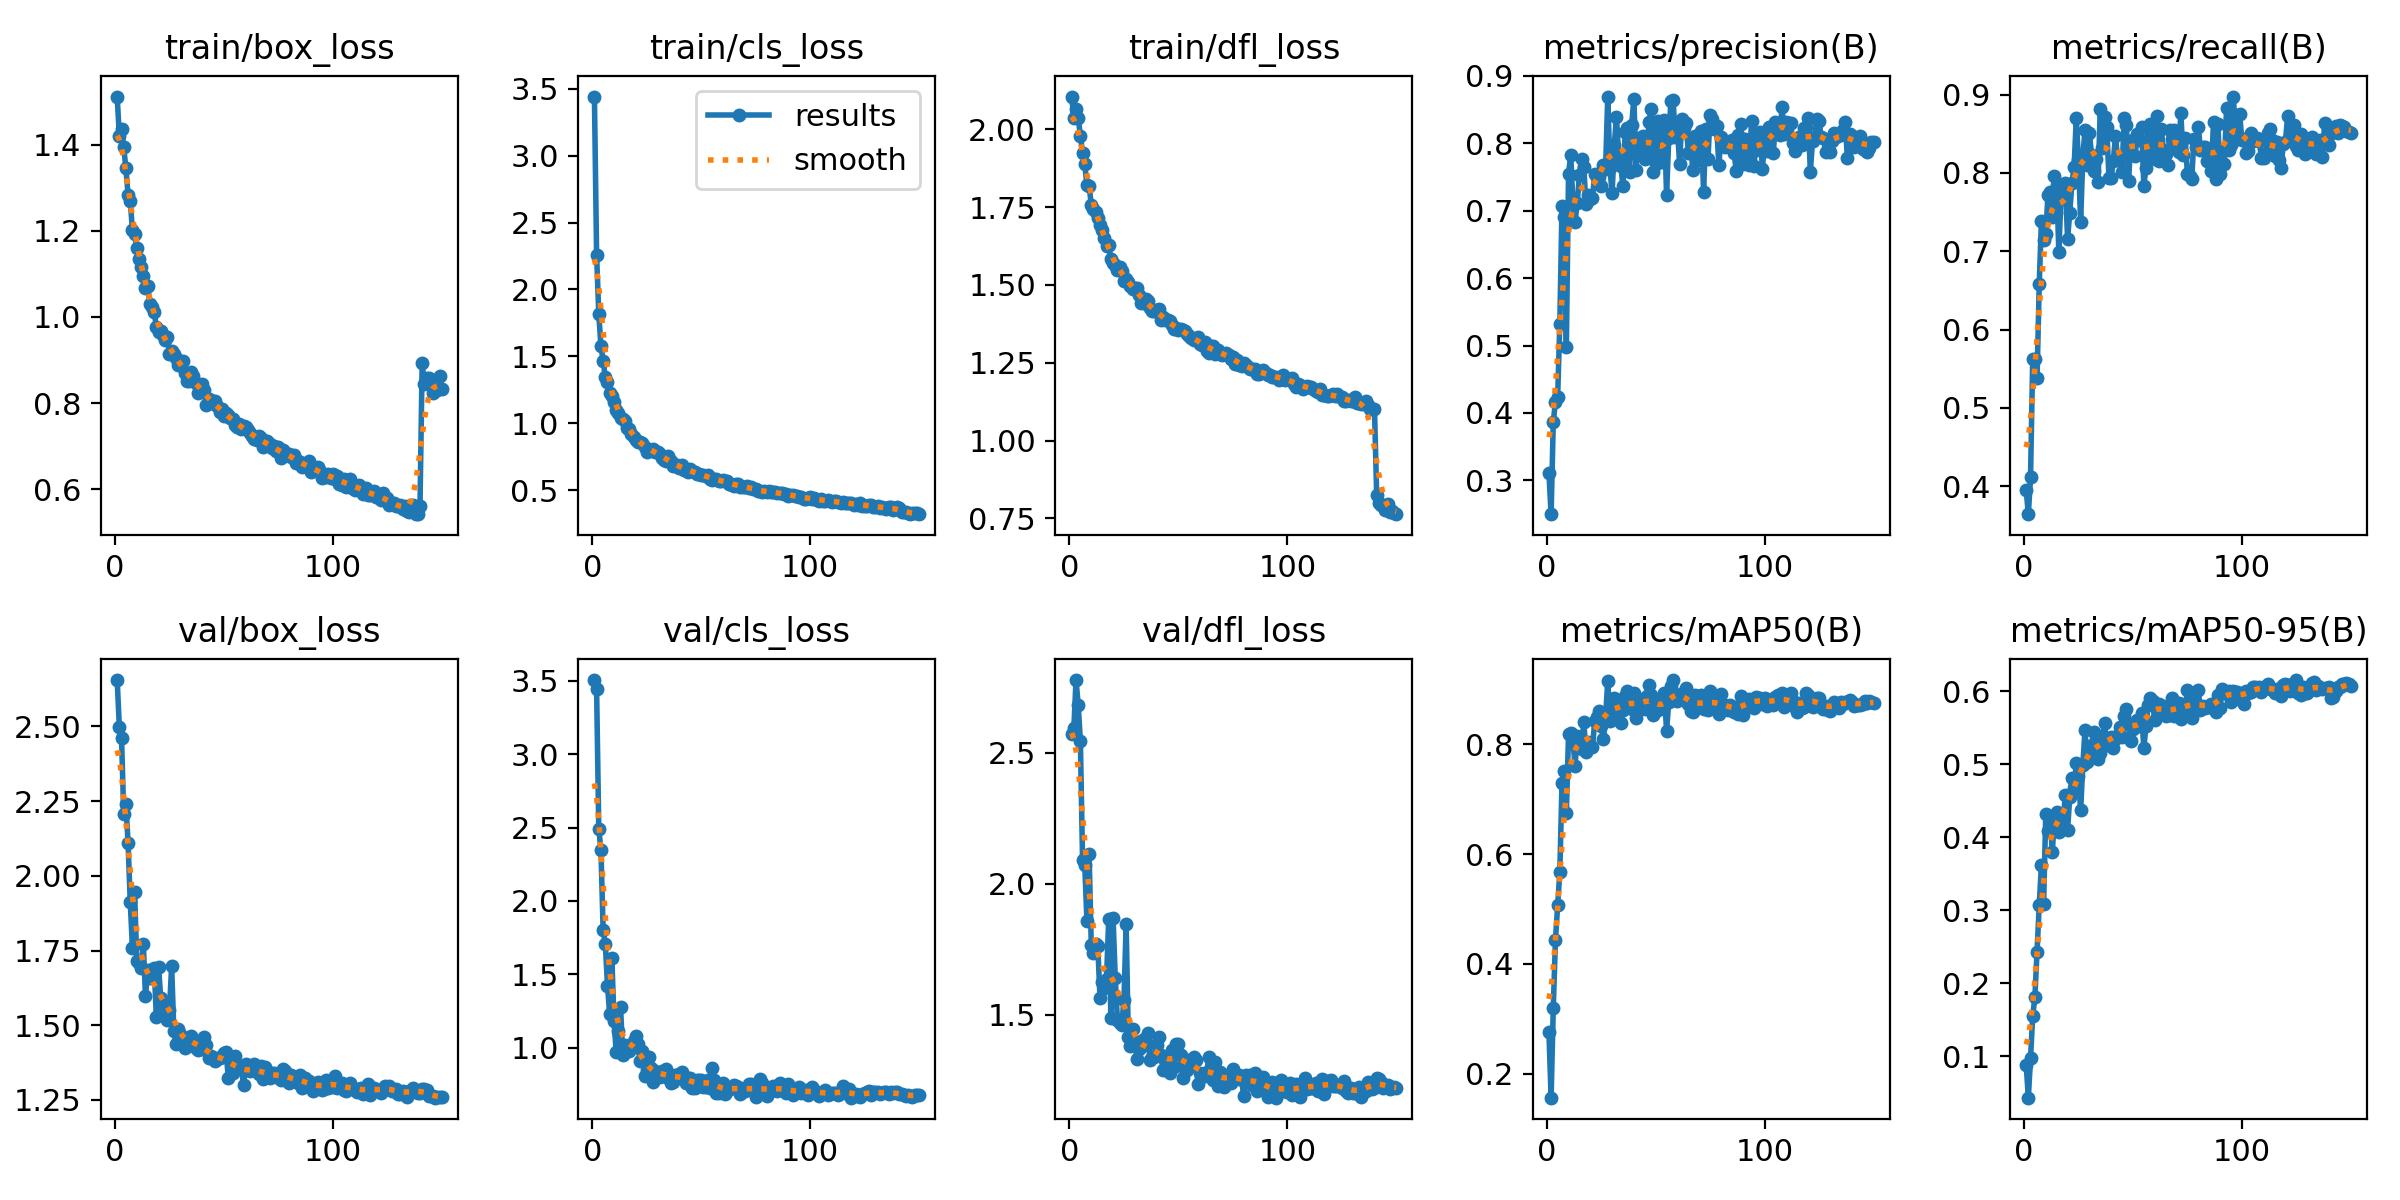

The file beside this chart, header and first rows:
epoch, time, train/box_loss, train/cls_loss, train/dfl_loss, metrics/precision(B), metrics/recall(B), metrics/mAP50(B), metrics/mAP50-95(B), val/box_loss, val/cls_loss, val/dfl_loss, lr/pg0, lr/pg1, lr/pg2
1, 138.4, 1.512, 3.441, 2.105, 0.3108, 0.3948, 0.276, 0.08857, 2.655, 3.506, 2.57, 0.0005524, 0.0005524, 0.0005524
2, 275.2, 1.42, 2.259, 2.035, 0.2499, 0.3641, 0.1566, 0.04314, 2.497, 3.444, 2.594, 0.001101, 0.001101, 0.001101
3, 418.1, 1.437, 1.818, 2.066, 0.3871, 0.4117, 0.3204, 0.09719, 2.462, 2.491, 2.778, 0.001642, 0.001642, 0.001642
4, 559.5, 1.394, 1.574, 2.036, 0.4165, 0.5618, 0.4443, 0.1548, 2.208, 2.345, 2.683, 0.001634, 0.001634, 0.001634
5, 711, 1.346, 1.469, 1.979, 0.423, 0.5628, 0.5072, 0.181, 2.241, 1.8, 2.544, 0.001623, 0.001623, 0.001623
6, 853.3, 1.284, 1.344, 1.925, 0.5324, 0.5384, 0.5678, 0.2429, 2.111, 1.708, 2.089, 0.001612, 0.001612, 0.001612
7, 989.6, 1.27, 1.309, 1.889, 0.7073, 0.658, 0.7296, 0.3072, 1.912, 1.423, 2.073, 0.001601, 0.001601, 0.001601
8, 1131, 1.201, 1.23, 1.819, 0.6909, 0.7389, 0.7508, 0.3624, 1.76, 1.227, 1.858, 0.00159, 0.00159, 0.00159
9, 1277, 1.192, 1.202, 1.819, 0.4975, 0.7138, 0.6745, 0.308, 1.945, 1.609, 2.113, 0.001579, 0.001579, 0.001579
10, 1416, 1.161, 1.158, 1.758, 0.7546, 0.7214, 0.8182, 0.4319, 1.714, 1.179, 1.765, 0.001568, 0.001568, 0.001568
11, 1563, 1.133, 1.103, 1.743, 0.7825, 0.7721, 0.8198, 0.4083, 1.709, 0.97, 1.737, 0.001557, 0.001557, 0.001557
12, 1704, 1.116, 1.074, 1.735, 0.7126, 0.776, 0.8064, 0.4246, 1.692, 1.111, 1.771, 0.001546, 0.001546, 0.001546
13, 1855, 1.095, 1.039, 1.715, 0.6832, 0.7432, 0.7613, 0.3799, 1.771, 1.275, 1.762, 0.001535, 0.001535, 0.001535
14, 2009, 1.066, 1.035, 1.693, 0.7121, 0.7962, 0.8145, 0.4278, 1.597, 0.9502, 1.564, 0.001524, 0.001524, 0.001524
15, 2157, 1.071, 1.016, 1.677, 0.7529, 0.7851, 0.8111, 0.4347, 1.686, 1.015, 1.625, 0.001513, 0.001513, 0.001513
16, 2293, 1.031, 0.9685, 1.652, 0.7764, 0.6987, 0.7916, 0.4065, 1.658, 1.009, 1.603, 0.001502, 0.001502, 0.001502
17, 2437, 1.024, 0.9609, 1.626, 0.7645, 0.7726, 0.8415, 0.4322, 1.657, 0.974, 1.637, 0.001491, 0.001491, 0.001491
18, 2582, 1.011, 0.9232, 1.627, 0.7098, 0.7744, 0.7851, 0.4248, 1.69, 1.015, 1.865, 0.00148, 0.00148, 0.00148
19, 2734, 0.9768, 0.8966, 1.584, 0.7229, 0.7872, 0.8033, 0.458, 1.526, 1.046, 1.486, 0.001469, 0.001469, 0.001469
20, 2858, 0.9641, 0.8793, 1.572, 0.7167, 0.7157, 0.7988, 0.4098, 1.694, 1.081, 1.869, 0.001458, 0.001458, 0.001458
21, 2959, 0.9669, 0.8616, 1.563, 0.7187, 0.7492, 0.795, 0.4549, 1.591, 1.027, 1.641, 0.001447, 0.001447, 0.001447
22, 3056, 0.9588, 0.8589, 1.547, 0.755, 0.7876, 0.8416, 0.4806, 1.56, 0.9057, 1.479, 0.001436, 0.001436, 0.001436
23, 3153, 0.9455, 0.8535, 1.557, 0.7497, 0.8071, 0.8506, 0.4669, 1.55, 0.9745, 1.467, 0.001425, 0.001425, 0.001425
24, 3250, 0.9541, 0.826, 1.546, 0.7498, 0.8698, 0.861, 0.5018, 1.519, 0.8031, 1.461, 0.001414, 0.001414, 0.001414
25, 3345, 0.9135, 0.7883, 1.514, 0.7367, 0.8167, 0.8341, 0.4833, 1.55, 0.845, 1.557, 0.001403, 0.001403, 0.001403
26, 3445, 0.9212, 0.7981, 1.519, 0.7677, 0.7376, 0.8102, 0.4366, 1.699, 0.9382, 1.845, 0.001392, 0.001392, 0.001392
27, 3543, 0.9133, 0.8032, 1.51, 0.7612, 0.8202, 0.8489, 0.499, 1.481, 0.8634, 1.413, 0.001381, 0.001381, 0.001381
28, 3641, 0.9035, 0.8074, 1.496, 0.8693, 0.8549, 0.9157, 0.5467, 1.438, 0.7626, 1.381, 0.00137, 0.00137, 0.00137
29, 3741, 0.8882, 0.7838, 1.487, 0.764, 0.8099, 0.8416, 0.5036, 1.488, 0.8409, 1.445, 0.001359, 0.001359, 0.001359
30, 3840, 0.897, 0.7852, 1.49, 0.7256, 0.8511, 0.8545, 0.5137, 1.471, 0.8103, 1.4, 0.001348, 0.001348, 0.001348
31, 3940, 0.8974, 0.7744, 1.49, 0.7976, 0.8235, 0.8852, 0.5262, 1.435, 0.7967, 1.329, 0.001337, 0.001337, 0.001337
32, 4037, 0.8698, 0.7377, 1.468, 0.8393, 0.802, 0.8796, 0.5447, 1.423, 0.8375, 1.37, 0.001326, 0.001326, 0.001326
33, 4134, 0.8506, 0.7278, 1.441, 0.7811, 0.8184, 0.8582, 0.5141, 1.459, 0.8428, 1.376, 0.001315, 0.001315, 0.001315
34, 4232, 0.851, 0.7173, 1.443, 0.7659, 0.788, 0.8384, 0.5075, 1.456, 0.8569, 1.409, 0.001304, 0.001304, 0.001304
35, 4330, 0.8718, 0.7552, 1.453, 0.7365, 0.8812, 0.8629, 0.5159, 1.465, 0.7932, 1.394, 0.001293, 0.001293, 0.001293
36, 4430, 0.8635, 0.721, 1.447, 0.8162, 0.832, 0.8875, 0.5362, 1.455, 0.7575, 1.429, 0.001282, 0.001282, 0.001282
37, 4528, 0.847, 0.6847, 1.425, 0.8227, 0.8713, 0.8962, 0.5562, 1.425, 0.7638, 1.325, 0.001271, 0.001271, 0.001271
38, 4629, 0.8234, 0.6863, 1.417, 0.7578, 0.8581, 0.8741, 0.5262, 1.416, 0.8123, 1.338, 0.00126, 0.00126, 0.00126
39, 4729, 0.8353, 0.6921, 1.417, 0.8277, 0.794, 0.8645, 0.5298, 1.425, 0.8128, 1.336, 0.001249, 0.001249, 0.001249
40, 4830, 0.8453, 0.6689, 1.42, 0.8662, 0.7938, 0.8939, 0.5379, 1.422, 0.8176, 1.385, 0.001238, 0.001238, 0.001238
41, 4931, 0.83, 0.6855, 1.421, 0.76, 0.8158, 0.8472, 0.5222, 1.46, 0.8299, 1.414, 0.001227, 0.001227, 0.001227
42, 5029, 0.7961, 0.6496, 1.387, 0.8076, 0.8469, 0.8823, 0.5339, 1.432, 0.8057, 1.346, 0.001216, 0.001216, 0.001216
43, 5128, 0.8088, 0.6594, 1.396, 0.7879, 0.8166, 0.8652, 0.54, 1.391, 0.7604, 1.289, 0.001205, 0.001205, 0.001205
44, 5227, 0.7998, 0.639, 1.387, 0.8101, 0.82, 0.8833, 0.5506, 1.396, 0.7768, 1.327, 0.001194, 0.001194, 0.001194
45, 5327, 0.804, 0.6559, 1.386, 0.7765, 0.8013, 0.8645, 0.5367, 1.392, 0.7893, 1.321, 0.001183, 0.001183, 0.001183
46, 5425, 0.8058, 0.6444, 1.383, 0.7917, 0.8707, 0.8875, 0.5666, 1.381, 0.7259, 1.276, 0.001172, 0.001172, 0.001172
47, 5521, 0.7932, 0.6334, 1.371, 0.832, 0.8615, 0.9087, 0.5753, 1.391, 0.7265, 1.365, 0.001161, 0.001161, 0.001161
48, 5620, 0.7781, 0.6191, 1.359, 0.8506, 0.7892, 0.8903, 0.555, 1.392, 0.7796, 1.302, 0.00115, 0.00115, 0.00115
49, 5722, 0.7858, 0.622, 1.361, 0.7578, 0.8409, 0.8529, 0.5317, 1.396, 0.7814, 1.387, 0.001139, 0.001139, 0.001139
50, 5820, 0.7708, 0.6119, 1.356, 0.769, 0.8419, 0.8608, 0.5487, 1.409, 0.7797, 1.387, 0.001128, 0.001128, 0.001128
51, 5922, 0.7774, 0.6139, 1.36, 0.833, 0.8214, 0.8798, 0.5516, 1.411, 0.7289, 1.344, 0.001117, 0.001117, 0.001117
52, 6024, 0.7733, 0.6067, 1.354, 0.775, 0.8497, 0.8639, 0.5607, 1.325, 0.7282, 1.257, 0.001106, 0.001106, 0.001106
53, 6125, 0.7661, 0.6113, 1.352, 0.7726, 0.8424, 0.8736, 0.5523, 1.387, 0.777, 1.313, 0.001095, 0.001095, 0.001095
54, 6223, 0.7629, 0.5845, 1.344, 0.835, 0.8589, 0.894, 0.5707, 1.342, 0.7237, 1.29, 0.001084, 0.001084, 0.001084
55, 6317, 0.7487, 0.5784, 1.334, 0.7226, 0.7831, 0.8245, 0.5221, 1.399, 0.8621, 1.328, 0.001073, 0.001073, 0.001073
56, 6414, 0.7439, 0.5852, 1.328, 0.8078, 0.8067, 0.8767, 0.5526, 1.361, 0.7802, 1.327, 0.001062, 0.001062, 0.001062
57, 6511, 0.7518, 0.5846, 1.324, 0.8623, 0.8592, 0.9065, 0.5817, 1.357, 0.6922, 1.339, 0.001051, 0.001051, 0.001051
58, 6609, 0.7389, 0.5702, 1.325, 0.864, 0.8623, 0.917, 0.591, 1.365, 0.6871, 1.326, 0.00104, 0.00104, 0.00104
59, 6707, 0.7462, 0.571, 1.332, 0.8093, 0.8204, 0.8908, 0.5859, 1.299, 0.7216, 1.235, 0.001029, 0.001029, 0.001029
60, 6805, 0.744, 0.5761, 1.309, 0.8209, 0.8177, 0.8783, 0.5598, 1.37, 0.761, 1.275, 0.001018, 0.001018, 0.001018
... 90 more rows
